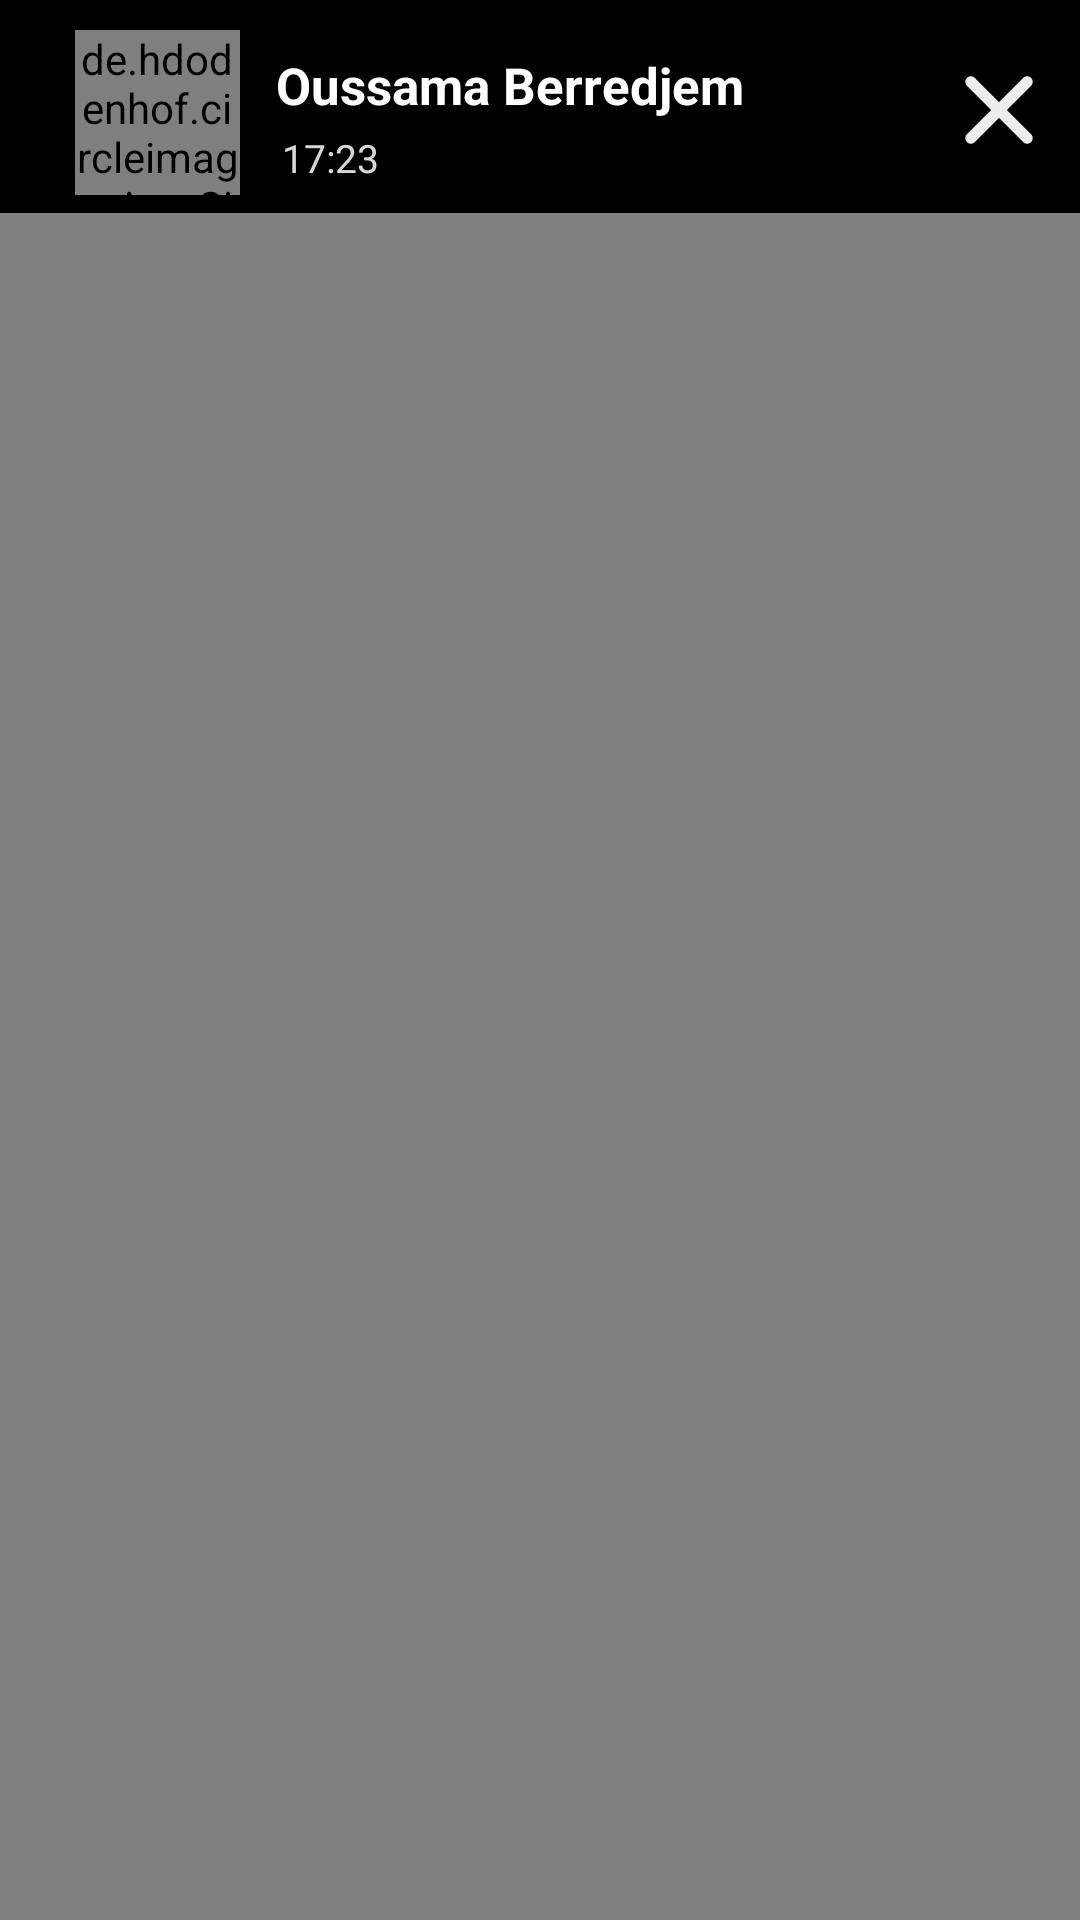

Reconstruct the res/layout file that produces this screen, plus the resources it refers to.
<!-- AndroidManifest.xml: application theme Theme.MyApplication -->
<!-- res/layout/fragment_story_view.xml -->
<?xml version="1.0" encoding="utf-8"?>
<LinearLayout xmlns:android="http://schemas.android.com/apk/res/android"
    xmlns:tools="http://schemas.android.com/tools"
    android:layout_width="match_parent"
    android:layout_height="match_parent"
    tools:context=".Story_view"
    android:orientation="vertical"
    android:background="@color/black">

    
    <LinearLayout
        android:background="@color/black"
        android:layout_marginTop="10dp"
        android:gravity="center_vertical"
        android:paddingLeft="25dp"
        android:layout_width="match_parent"
        android:layout_height="wrap_content"
        android:orientation="horizontal"
        >
        <de.hdodenhof.circleimageview.CircleImageView
            android:layout_width="55dp"
            android:layout_height="55dp"

            android:src="@drawable/ted"
            ></de.hdodenhof.circleimageview.CircleImageView>
        <LinearLayout
            android:paddingTop="7dp"
            android:layout_width="wrap_content"
            android:layout_height="match_parent"
            android:orientation="vertical">
            <TextView
                android:text="Oussama Berredjem"
                android:textStyle="bold"
                android:textSize="17sp"
                android:textColor="@color/white"
                android:layout_marginLeft="12dp"
                android:layout_width="wrap_content"
                android:layout_height="wrap_content"></TextView>
            <TextView

                android:text="17:23"
                android:textStyle="normal"
                android:textSize="13sp"
                android:textColor="#D8D6D6"
                android:layout_marginLeft="14dp"
                android:layout_marginTop="4dp"
                android:layout_width="wrap_content"
                android:layout_height="wrap_content"></TextView>
        </LinearLayout>

        <LinearLayout
            android:gravity="right"
            android:layout_width="match_parent"
            android:layout_height="match_parent">
            <ImageView
                android:id="@+id/exite"
                android:layout_marginBottom="2dp"
                android:layout_marginRight="12dp"
                android:src="@drawable/process_stop_svgrepo_com"
                android:layout_width="30dp"
                android:layout_height="wrap_content"></ImageView>
        </LinearLayout>
    </LinearLayout>
<LinearLayout
    android:layout_width="match_parent"
    android:layout_height="match_parent"
    android:gravity="center"><VideoView
    android:id="@+id/video"
    android:layout_marginTop="4dp"
    android:layout_width="match_parent"
    android:layout_height="wrap_content"></VideoView></LinearLayout>

</LinearLayout>
<!-- resources referenced by this layout -->
<resources>
  <color name="black">#000000</color>
  <color name="white">#ffffff</color>
  <!-- drawable process_stop_svgrepo_com (drawable) -->
  <vector xmlns:android="http://schemas.android.com/apk/res/android"
      android:width="800dp"
      android:height="800dp"
      android:viewportWidth="16"
      android:viewportHeight="16">
    <path
        android:pathData="m3,2c-0.266,0 -0.52,0.105 -0.707,0.293c-0.391,0.391 -0.391,1.023 0,1.414l4.293,4.293l-4.293,4.293c-0.391,0.391 -0.391,1.023 0,1.414s1.023,0.391 1.414,0l4.293,-4.293l4.293,4.293c0.391,0.391 1.023,0.391 1.414,0s0.391,-1.023 0,-1.414l-4.293,-4.293l4.293,-4.293c0.391,-0.391 0.391,-1.023 0,-1.414c-0.188,-0.188 -0.441,-0.293 -0.707,-0.293s-0.52,0.105 -0.707,0.293l-4.293,4.293l-4.293,-4.293c-0.188,-0.188 -0.441,-0.293 -0.707,-0.293zM3,2"
        android:fillColor="#EDEDED"/>
  </vector>
  <!-- drawable ted: jpg bitmap (drawable, 9876 bytes) -->
  <style name="Theme.MyApplication" parent="Theme.AppCompat.DayNight.NoActionBar">
          <item name="android:windowActionBarOverlay">true</item>
          <item name="android:windowContentOverlay">@null</item>
          
          <item name="colorPrimary">#94FF9800</item>
          <item name="colorPrimaryVariant">@color/purple_700</item>
          <item name="colorOnPrimary">@color/white</item>
          
          <item name="colorSecondary">#3F51B5</item>
          <item name="colorSecondaryVariant">#3F51B5</item>
          <item name="colorOnSecondary">@color/black</item>
          
          <item name="android:statusBarColor">#3F51B5</item>
          
      </style>
  <color name="purple_700">#FF3700B3</color>
</resources>
